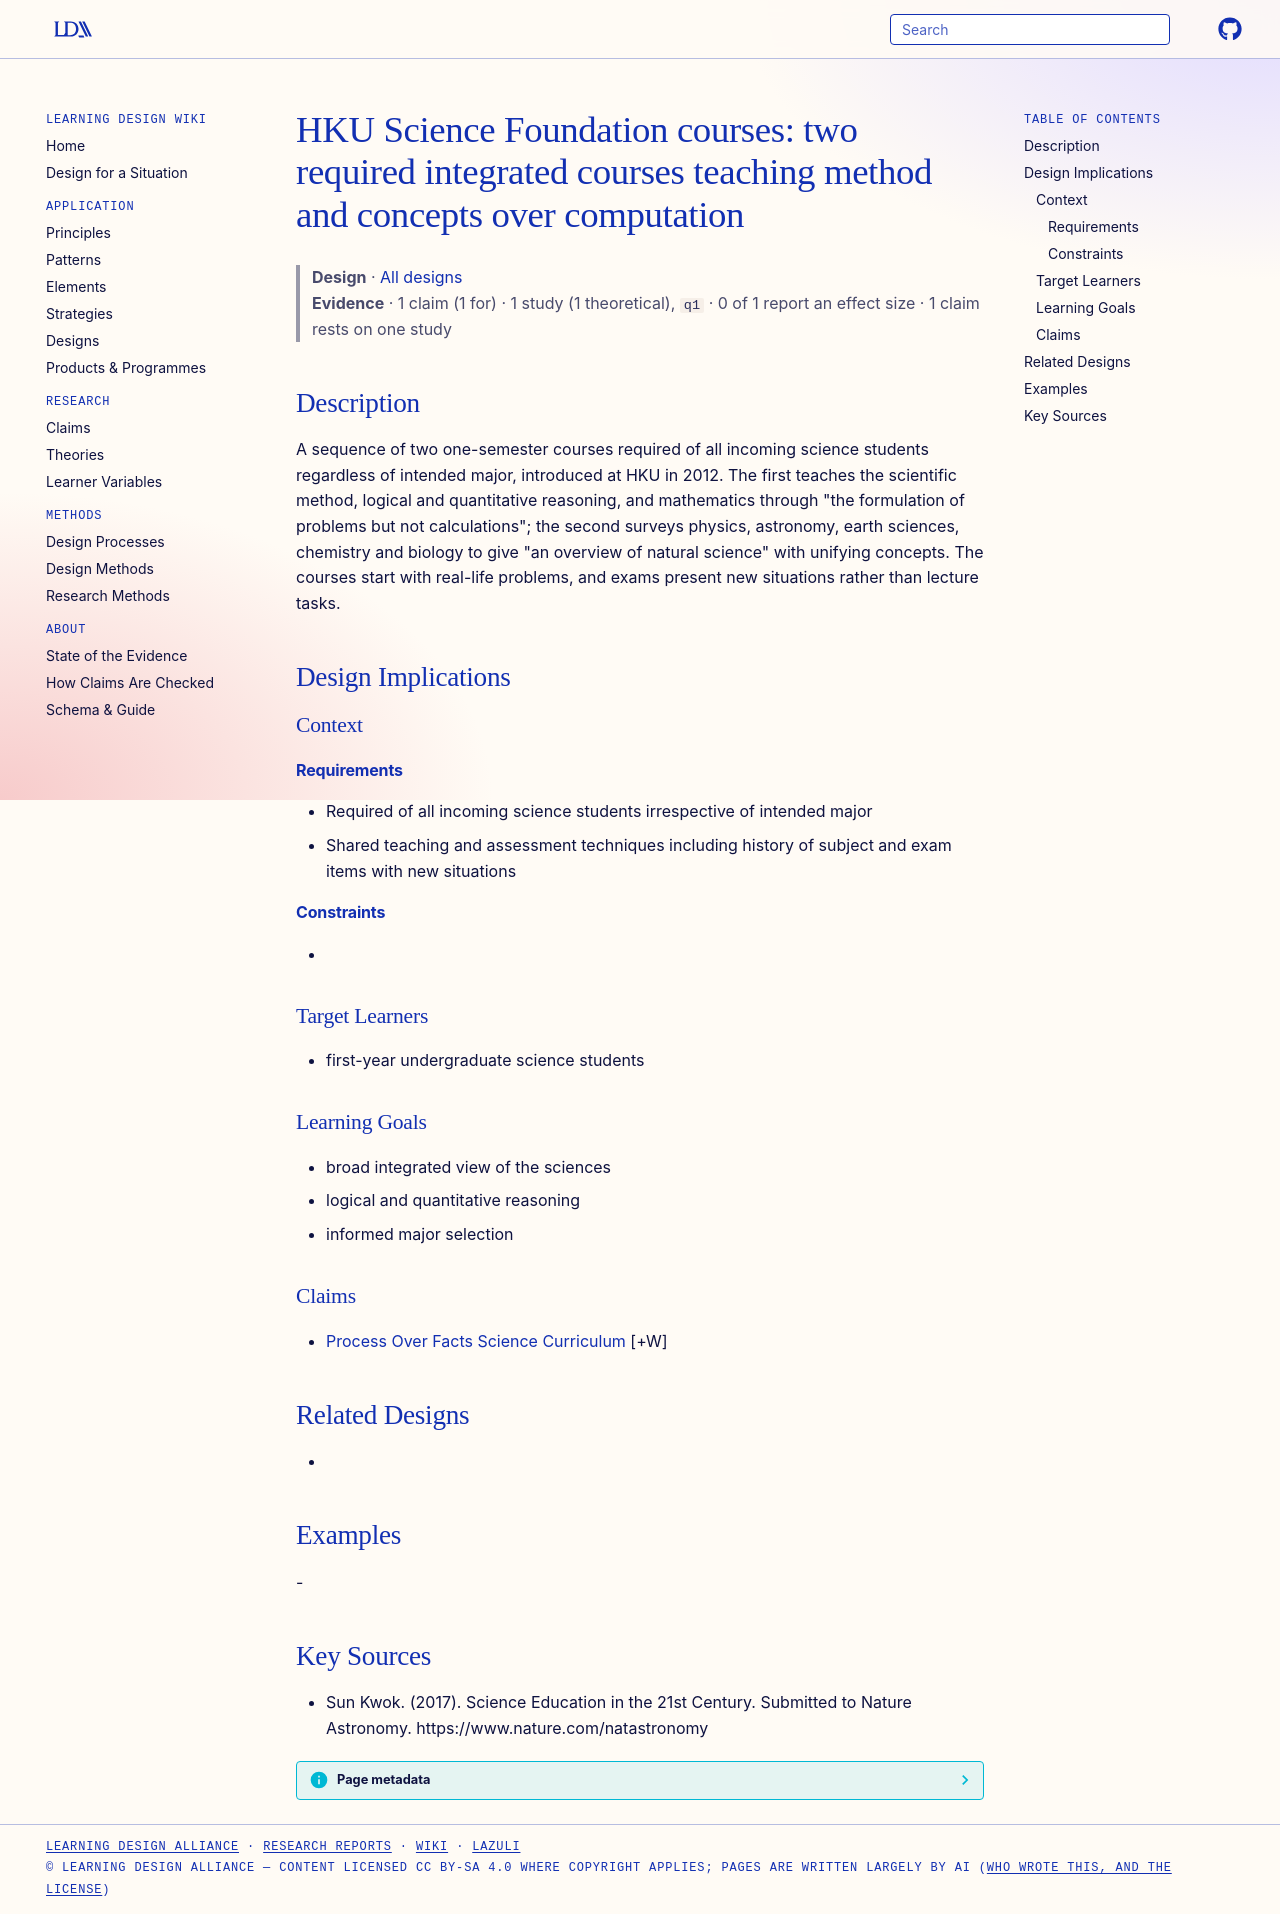

repository: Learning-Design-Alliance/learning-wiki · page: designs/hku-science-foundation-courses/index.html · generator: mkdocs

---
type: design
id: hku-science-foundation-courses
title: "HKU Science Foundation courses: two required integrated courses teaching method and concepts over computation"
description: A sequence of two one-semester courses required of all incoming science students regardless of intended major, introduced at HKU in 2012.
status: review
generated:
  by: "process:settle-candidates"
  at: 2026-11-18
sources:
  - id: sun-kwok-2017
    resource: "https://www.nature.com/natastronomy"
    title: "Sun Kwok. (2017). Science Education in the 21st Century. Submitted to Nature Astronomy. https://www.nature.com/natastronomy"
    author: Sun Kwok
---

# HKU Science Foundation courses: two required integrated courses teaching method and concepts over computation

> **Design** · [All designs](index.md)
> **Evidence** · 1 claim (1 for) · 1 study (1 theoretical), `q1` · 0 of 1 report an effect size · 1 claim rests on one study

## Description
A sequence of two one-semester courses required of all incoming science students regardless of intended major, introduced at HKU in 2012. The first teaches the scientific method, logical and quantitative reasoning, and mathematics through "the formulation of problems but not calculations"; the second surveys physics, astronomy, earth sciences, chemistry and biology to give "an overview of natural science" with unifying concepts. The courses start with real-life problems, and exams present new situations rather than lecture tasks.

## Design Implications

### Context
#### Requirements
- Required of all incoming science students irrespective of intended major
- Shared teaching and assessment techniques including history of subject and exam items with new situations
#### Constraints
- 

### Target Learners
- first-year undergraduate science students

### Learning Goals
- broad integrated view of the sciences
- logical and quantitative reasoning
- informed major selection

### Claims
- [Process Over Facts Science Curriculum](../claims/process-over-facts-science-curriculum.md) [+W]

## Related Designs
- 

## Examples
-

## Key Sources
- Sun Kwok. (2017). Science Education in the 21st Century. Submitted to Nature Astronomy. https://www.nature.com/natastronomy
